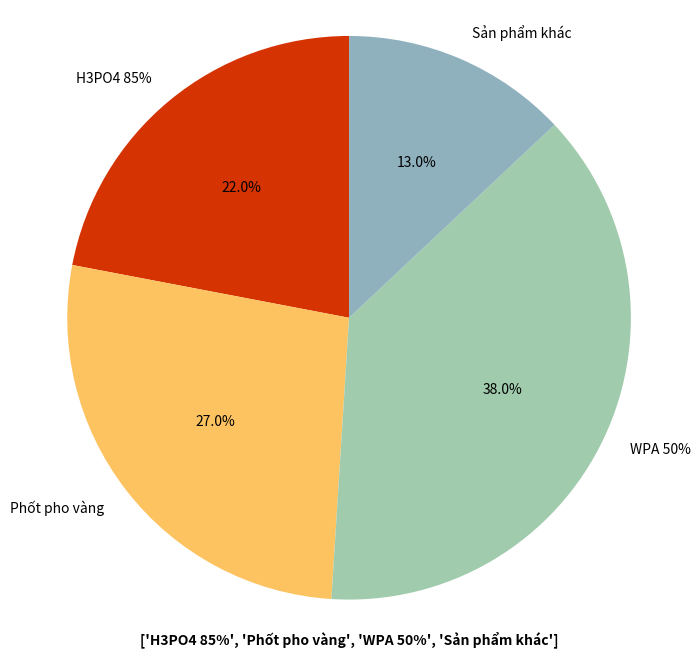

This chart was generated by the following Python code:
import matplotlib.pyplot as plt

labels = ['H3PO4 85%', 'Phốt pho vàng', 'WPA 50%', 'Sản phẩm khác']
sizes = [22, 27, 38, 13]  # Tỷ lệ phần trăm
colors = ['#D53302', '#FDC360', '#A0CBAD', '#8FB1BD']  # Màu sắc cho từng phần

plt.figure(figsize=(8, 8))
plt.pie(sizes, labels=labels, colors=colors, autopct='%1.1f%%', startangle=90)

plt.axis('equal')  
plt.xlabel(labels,fontweight='bold')

plt.show()
